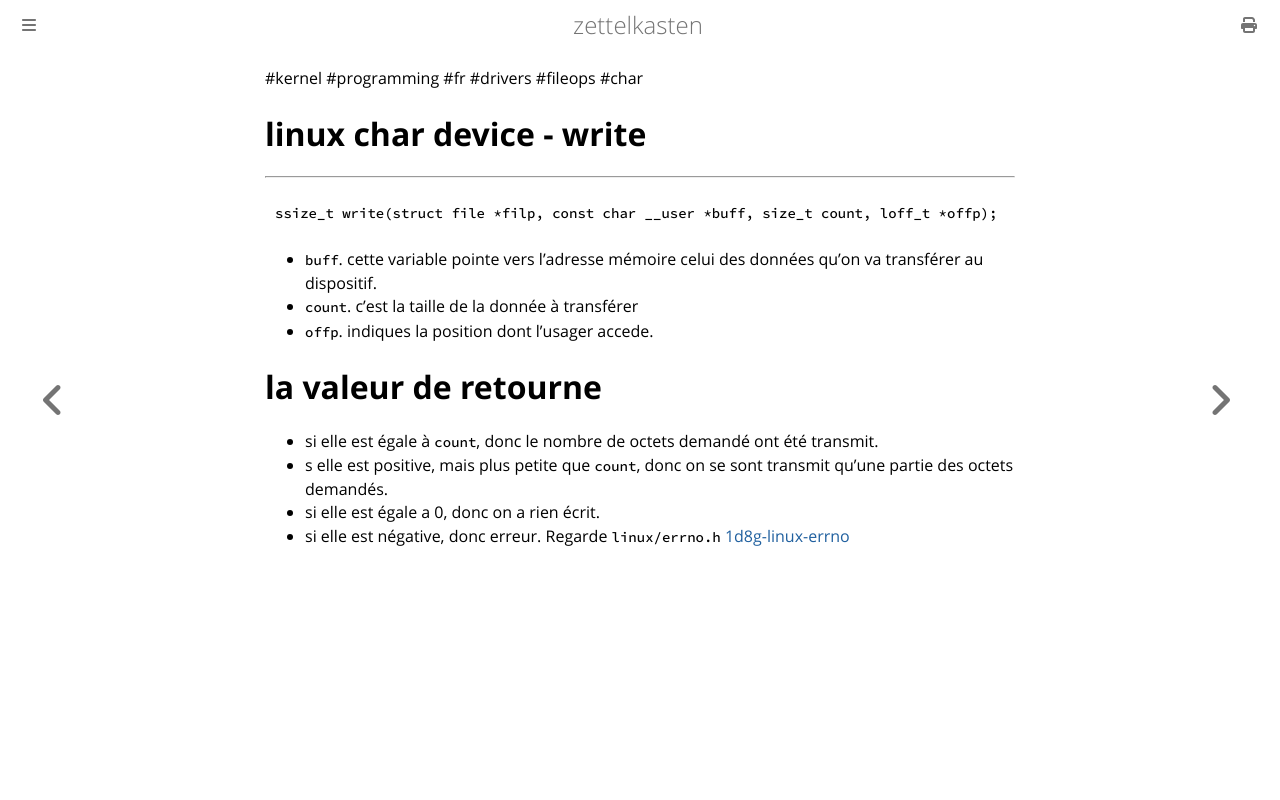

repository: aliasgwynplaine/z · page: 1d8a3e-linux-driver-char-device-write.html · generator: mdbook

#kernel #programming #fr #drivers #fileops #char 
# linux char device - write
---
```c
ssize_t write(struct file *filp, const char __user *buff, size_t count, loff_t *offp);
```
 + `buff`. cette variable pointe vers l'adresse mémoire celui des données qu'on va transférer au dispositif.
 + `count`. c'est la taille de la donnée à transférer
 + `offp`. indiques la position dont l'usager accede. 

# la valeur de retourne
+ si elle est égale à `count`, donc le nombre de octets demandé ont été transmit.
+ s elle est positive, mais plus petite que `count`, donc on se sont transmit qu'une partie des octets demandés.
+ si elle est égale a 0, donc on a rien écrit.
+ si elle est négative, donc erreur. Regarde `linux/errno.h` [1d8g-linux-errno](1d8g-linux-errno.md)
